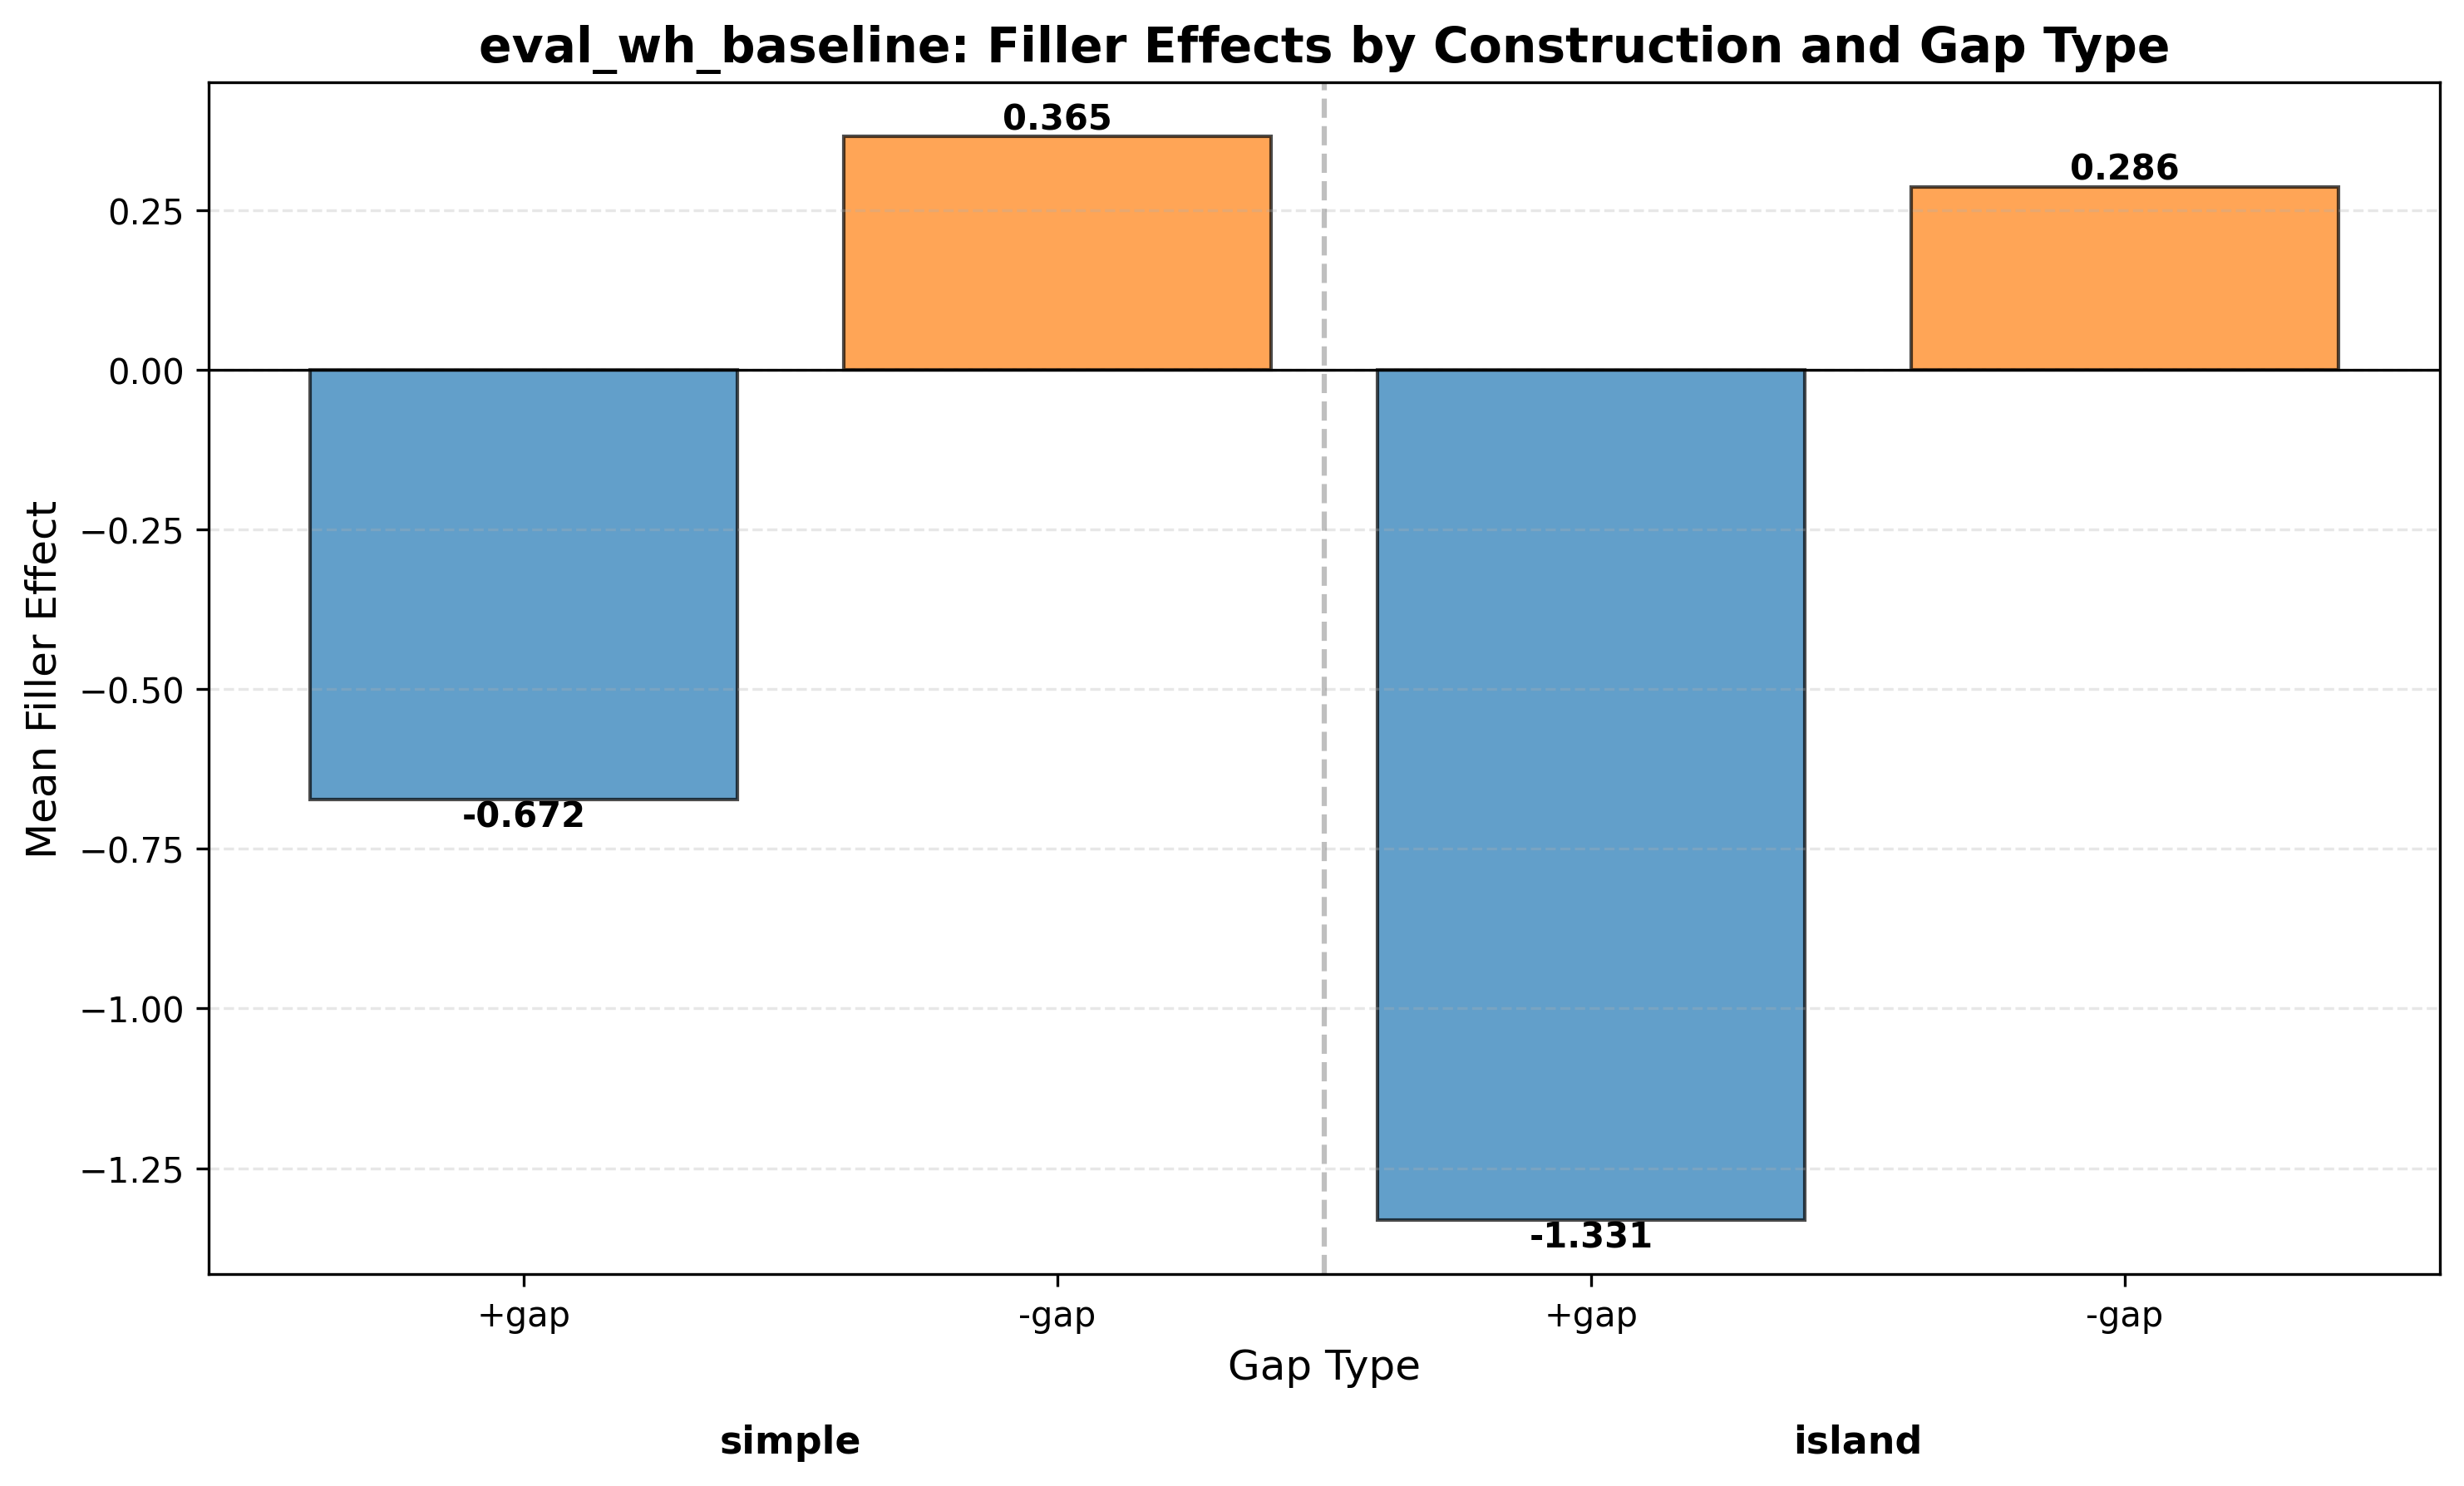

The table this chart was drawn from, first rows:
gap_type	construction_type	mean_filler_effect
+gap	island	-1.331
+gap	simple	-0.6723
-gap	island	0.2861
-gap	simple	0.365
